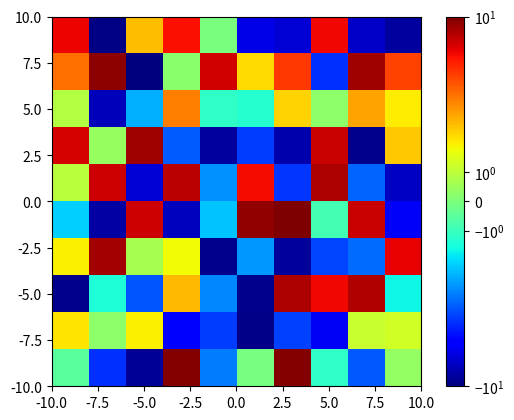

Source code (Python):
from pylab import *
import numpy as np
from matplotlib.colors import SymLogNorm
from matplotlib import pyplot as plt

np.random.seed(10)

data = np.random.uniform(low=-10, high=10, size=(10,10))
print(np.mean(data))
norm = SymLogNorm(5, vmin=-10, vmax=10)
fig, axes = plt.subplots()
im = axes.imshow(data,extent=[-10,10,-10,10],cmap=plt.cm.jet,norm=norm)
cb = fig.colorbar(im)
plt.show()